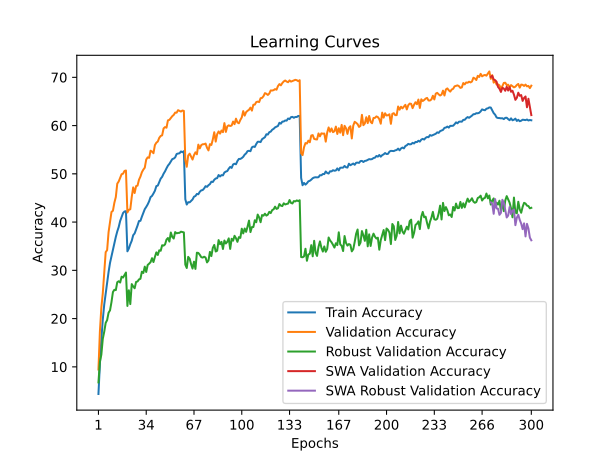

Data behind this chart, as committed beside it:
time; train_accuracy; train_loss; valid_accuracy; valid_loss; valid_accuracy_robust; valid_accuracy_swa; valid_accuracy_robust_swa
174,6252; 4,3830; 4,9512; 9,4600; 4,4971; 6,7793; 9,4600; 6,7793
372,4207; 10,6070; 4,4914; 17,3100; 4,0699; 11,0345; 17,3100; 11,0345
564,8048; 15,5900; 4,2172; 22,2500; 3,9473; 12,5241; 22,2500; 12,5241
727,5002; 19,7790; 4,0084; 25,2400; 3,8233; 15,8069; 25,2400; 15,8069
906,0244; 22,9150; 3,8613; 29,7100; 3,5877; 17,2828; 29,7100; 17,2828
1100,5229; 25,2190; 3,7388; 33,7700; 3,4533; 19,1172; 33,7700; 19,1172
1272,8620; 27,6060; 3,6346; 34,1900; 3,4071; 19,6966; 34,1900; 19,6966
1437,3927; 29,6640; 3,5486; 37,9300; 3,2655; 21,2276; 37,9300; 21,2276
1624,2699; 31,5600; 3,4668; 40,0700; 3,1965; 21,7172; 40,0700; 21,7172
1807,0841; 32,9400; 3,3983; 42,1000; 3,1242; 23,4138; 42,1000; 23,4138
1974,7378; 34,3960; 3,3356; 42,3500; 3,1512; 25,5034; 42,3500; 25,5034
2148,2370; 35,6300; 3,2822; 44,0100; 3,0428; 25,9724; 44,0100; 25,9724
2337,7163; 36,9390; 3,2335; 45,1900; 2,9808; 25,9103; 45,1900; 25,9103
2514,6653; 38,0700; 3,1781; 47,9700; 2,9252; 27,5517; 47,9700; 27,5517
2683,8690; 38,9810; 3,1401; 48,4200; 2,9033; 27,7448; 48,4200; 27,7448
2861,0542; 40,2370; 3,0947; 49,1600; 2,8689; 27,4759; 49,1600; 27,4759
3053,6506; 41,0270; 3,0621; 49,9200; 2,8309; 28,6897; 49,9200; 28,6897
3231,7453; 41,8760; 3,0281; 50,0300; 2,8212; 28,5103; 50,0300; 28,5103
3398,0333; 42,1990; 3,0107; 50,6000; 2,8133; 29,0207; 50,6000; 29,0207
3582,7559; 42,2640; 3,0027; 50,6900; 2,7969; 29,5517; 50,6900; 29,5517
3760,9537; 33,9460; 3,3470; 41,9900; 3,1268; 22,6276; 41,9900; 22,6276
3927,8999; 34,5250; 3,3358; 42,5500; 3,0901; 25,8690; 42,5500; 25,8690
4099,4754; 35,4170; 3,2939; 42,6600; 3,0763; 23,0069; 42,6600; 23,0069
4291,9065; 36,1370; 3,2639; 45,2200; 2,9527; 27,1517; 45,2200; 27,1517
4461,8547; 37,2810; 3,2169; 47,1900; 2,9026; 26,6690; 47,1900; 26,6690
4634,4007; 37,6530; 3,1964; 46,0300; 2,9735; 26,2897; 46,0300; 26,2897
4819,1801; 38,4540; 3,1669; 47,4500; 2,8847; 27,6069; 47,4500; 27,6069
4986,1373; 39,2740; 3,1269; 47,5600; 2,8927; 27,6966; 47,5600; 27,6966
5154,2303; 40,2160; 3,0907; 48,7700; 2,7981; 28,1241; 48,7700; 28,1241
5346,5350; 40,2620; 3,0863; 49,4300; 2,8056; 28,2552; 49,4300; 28,2552
5524,7276; 41,1190; 3,0518; 50,3300; 2,7609; 29,7241; 50,3300; 29,7241
5694,0414; 41,8830; 3,0258; 50,8700; 2,7481; 29,4552; 50,8700; 29,4552
5874,6793; 42,6820; 2,9893; 51,2700; 2,7302; 30,7724; 51,2700; 30,7724
6070,6976; 43,1420; 2,9665; 52,9600; 2,6593; 29,6621; 52,9600; 29,6621
6245,9908; 43,6590; 2,9538; 53,4100; 2,6880; 31,1172; 53,4100; 31,1172
6422,9419; 44,3060; 2,9267; 53,3200; 2,6636; 31,3793; 53,3200; 31,3793
6615,1985; 45,1790; 2,8958; 54,7900; 2,5816; 31,7034; 54,7900; 31,7034
6783,0554; 45,4260; 2,8769; 54,6200; 2,6343; 32,5241; 54,6200; 32,5241
6953,1298; 45,9290; 2,8575; 54,2700; 2,6342; 31,7241; 54,2700; 31,7241
7137,4973; 46,4940; 2,8351; 55,9600; 2,5956; 32,7862; 55,9600; 32,7862
7321,8754; 47,4590; 2,8028; 56,4500; 2,5338; 33,7241; 56,4500; 33,7241
7484,0063; 47,5640; 2,7932; 56,7000; 2,5556; 33,1862; 56,7000; 33,1862
7657,1504; 48,3110; 2,7654; 57,4600; 2,4727; 34,1586; 57,4600; 34,1586
7841,8749; 49,0090; 2,7388; 57,8500; 2,4987; 34,0552; 57,8500; 34,0552
8006,0097; 49,3830; 2,7229; 57,9800; 2,4887; 35,2000; 57,9800; 35,2000
8182,4170; 50,0290; 2,6932; 59,4100; 2,4224; 35,1241; 59,4100; 35,1241
8365,8256; 50,5180; 2,6818; 59,6900; 2,4330; 35,3724; 59,6900; 35,3724
8543,8753; 51,1450; 2,6546; 59,5600; 2,4116; 36,3655; 59,5600; 36,3655
8710,8213; 51,7000; 2,6329; 61,0800; 2,4054; 36,7034; 61,0800; 36,7034
8896,9869; 52,0680; 2,6192; 61,1800; 2,3512; 35,9655; 61,1800; 35,9655
9088,3457; 52,5850; 2,6010; 61,5800; 2,3492; 37,8345; 61,5800; 37,8345
9260,0798; 53,0490; 2,5835; 61,9500; 2,3445; 36,9241; 61,9500; 36,9241
9437,2993; 53,1610; 2,5711; 62,2100; 2,3266; 36,5931; 62,2100; 36,5931
9632,5937; 53,4090; 2,5623; 62,6900; 2,3160; 37,9310; 62,6900; 37,9310
9818,1657; 54,1110; 2,5413; 62,6700; 2,3174; 37,6759; 62,6700; 37,6759
10023,5078; 54,2030; 2,5366; 63,1900; 2,3036; 37,7517; 63,1900; 37,7517
10304,6558; 54,2600; 2,5295; 63,0600; 2,3050; 37,7724; 63,0600; 37,7724
10543,5174; 54,6360; 2,5219; 62,9000; 2,3055; 38,0138; 62,9000; 38,0138
10815,7457; 54,4760; 2,5284; 63,1200; 2,3034; 37,9310; 63,1200; 37,9310
11150,6865; 54,6920; 2,5145; 63,0400; 2,2959; 37,8621; 63,0400; 37,8621
... 240 more rows
